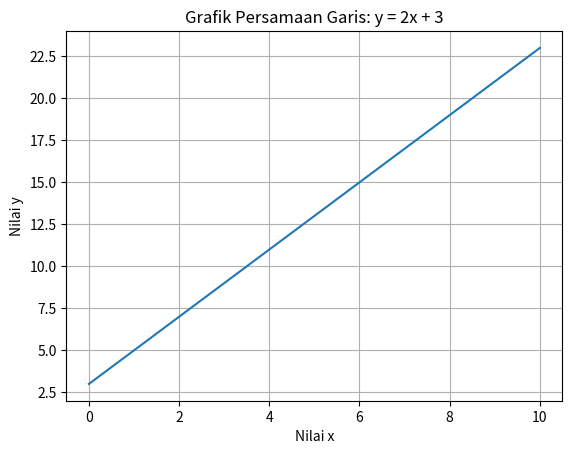
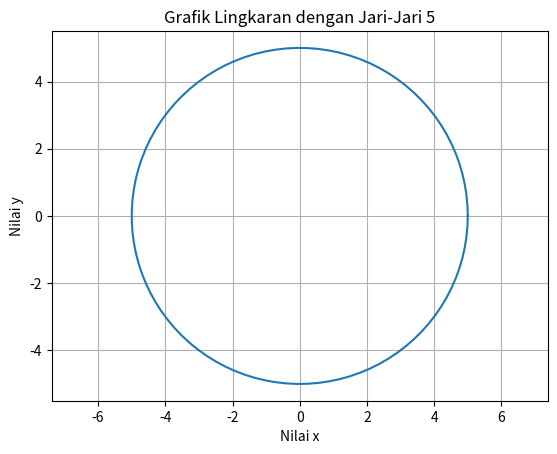

The script that saved these images, in order:
import numpy as np
import matplotlib.pyplot as plt

# Persamaan garis: y = 2x + 3
x = np.arange(0, 11, 1)  # Membuat array x dari 0 hingga 10 dengan langkah 1
y = 2 * x + 3  # Menghitung nilai y sesuai persamaan garis

# Menampilkan nilai x dan y
print("Nilai x:", x)
print("Nilai y:", y)

# Membuat plot garis
plt.figure(1)
plt.plot(x, y)
plt.title("Grafik Persamaan Garis: y = 2x + 3")
plt.xlabel("Nilai x")
plt.ylabel("Nilai y")
plt.grid(True)
plt.show()

# Lingkaran dengan jari-jari 5
jari2 = 5
sudut = np.linspace(0, 2*np.pi, 100)  # Membuat array sudut dari 0 hingga 2π dengan 100 titik
x2 = jari2 * np.cos(sudut)  # Menghitung nilai x untuk lingkaran
y2 = jari2 * np.sin(sudut)  # Menghitung nilai y untuk lingkaran

# Membuat plot lingkaran
plt.figure(2)
plt.plot(x2, y2)
plt.title("Grafik Lingkaran dengan Jari-Jari 5")
plt.xlabel("Nilai x")
plt.ylabel("Nilai y")
plt.grid(True)
plt.axis('equal')  # Mengatur skala sumbu x dan y agar sama
plt.show()
